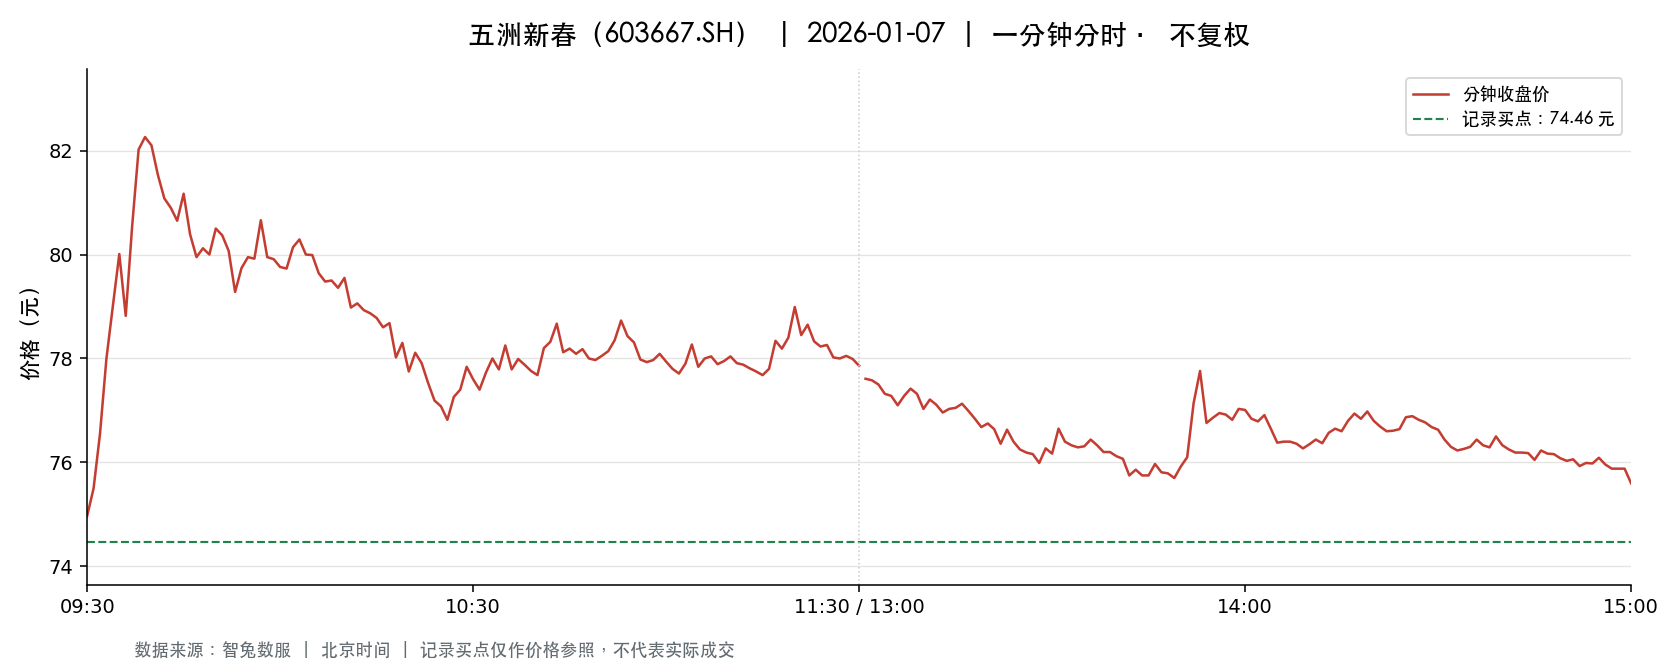

The file beside this chart, header and first rows:
t, o, h, l, c, v, a, pc, sf
2026-01-07 09:30:00, 74.97, 74.97, 74.97, 74.97, 14301, 107213097, 77.49, 0.0
2026-01-07 09:31:00, 75.25, 75.97, 75.1, 75.5, 24341, 183207118, 74.97, 0.0
2026-01-07 09:32:00, 75.59, 76.87, 75.5, 76.55, 13534, 102901836, 75.5, 0.0
2026-01-07 09:33:00, 76.5, 78.24, 76.26, 78.0, 14533, 112043453, 76.55, 0.0
2026-01-07 09:34:00, 78.14, 79.03, 78.07, 79.01, 18553, 145545541, 78.0, 0.0
2026-01-07 09:35:00, 79.15, 80.97, 78.97, 80.01, 23908, 191232361, 79.01, 0.0
2026-01-07 09:36:00, 80.38, 80.99, 78.8, 78.82, 21349, 170759449, 80.01, 0.0
2026-01-07 09:37:00, 79.01, 80.7, 79.01, 80.55, 17590, 140972750, 78.82, 0.0
2026-01-07 09:38:00, 80.58, 82.14, 80.58, 82.02, 21881, 177589811, 80.55, 0.0
2026-01-07 09:39:00, 82.16, 82.34, 81.9, 82.26, 17796, 146155698, 82.02, 0.0
2026-01-07 09:40:00, 82.4, 82.88, 81.88, 82.1, 13474, 110853932, 82.26, 0.0
2026-01-07 09:41:00, 82.03, 82.03, 81.21, 81.53, 11669, 95123930, 82.1, 0.0
2026-01-07 09:42:00, 81.43, 81.74, 80.89, 81.08, 11432, 92922991, 81.53, 0.0
2026-01-07 09:43:00, 81.1, 81.23, 80.83, 80.9, 7918, 64166519, 81.08, 0.0
2026-01-07 09:44:00, 80.93, 81.0, 80.61, 80.65, 5694, 45992057, 80.9, 0.0
2026-01-07 09:45:00, 80.65, 81.25, 80.65, 81.17, 7403, 59956872, 80.65, 0.0
2026-01-07 09:46:00, 81.3, 81.51, 80.39, 80.39, 6799, 55179798, 81.17, 0.0
2026-01-07 09:47:00, 80.34, 80.36, 79.95, 79.95, 9818, 78663650, 80.39, 0.0
2026-01-07 09:48:00, 79.9, 80.12, 79.85, 80.12, 7015, 56063665, 79.95, 0.0
2026-01-07 09:49:00, 80.18, 80.32, 80.0, 80.0, 4723, 37864108, 80.12, 0.0
2026-01-07 09:50:00, 79.97, 80.58, 79.9, 80.5, 4663, 37355051, 80.0, 0.0
2026-01-07 09:51:00, 80.43, 80.8, 80.37, 80.37, 3380, 27224592, 80.5, 0.0
2026-01-07 09:52:00, 80.42, 80.42, 79.91, 80.07, 5152, 41303603, 80.37, 0.0
2026-01-07 09:53:00, 79.95, 79.95, 79.28, 79.28, 5146, 41043422, 80.07, 0.0
2026-01-07 09:54:00, 79.42, 79.85, 79.42, 79.74, 6926, 55165534, 79.28, 0.0
2026-01-07 09:55:00, 79.79, 80.42, 79.79, 79.95, 6153, 49256442, 79.74, 0.0
2026-01-07 09:56:00, 79.95, 79.95, 79.44, 79.92, 4702, 37450484, 79.95, 0.0
2026-01-07 09:57:00, 79.9, 80.68, 79.9, 80.66, 3891, 31310767, 79.92, 0.0
2026-01-07 09:58:00, 80.67, 80.71, 79.95, 79.95, 4004, 32179957, 80.66, 0.0
2026-01-07 09:59:00, 79.94, 80.21, 79.72, 79.91, 3560, 28485708, 79.95, 0.0
2026-01-07 10:00:00, 79.91, 79.91, 79.71, 79.76, 2830, 22574897, 79.91, 0.0
2026-01-07 10:01:00, 79.71, 79.8, 79.65, 79.73, 3161, 25200239, 79.76, 0.0
2026-01-07 10:02:00, 79.72, 80.3, 79.72, 80.14, 3811, 30504382, 79.73, 0.0
2026-01-07 10:03:00, 80.15, 80.29, 80.1, 80.29, 2045, 16390730, 80.14, 0.0
2026-01-07 10:04:00, 80.3, 80.45, 80.0, 80.0, 2151, 17259876, 80.29, 0.0
2026-01-07 10:05:00, 79.94, 80.0, 79.79, 79.99, 1844, 14738609, 80.0, 0.0
2026-01-07 10:06:00, 79.99, 79.99, 79.62, 79.64, 2144, 17098524, 79.99, 0.0
2026-01-07 10:07:00, 79.64, 79.65, 79.48, 79.48, 4078, 32449368, 79.64, 0.0
2026-01-07 10:08:00, 79.45, 79.59, 79.39, 79.5, 3211, 25518810, 79.48, 0.0
2026-01-07 10:09:00, 79.48, 79.48, 79.28, 79.36, 3981, 31592773, 79.5, 0.0
2026-01-07 10:10:00, 79.36, 79.64, 79.36, 79.55, 3932, 31262382, 79.36, 0.0
2026-01-07 10:11:00, 79.52, 79.52, 78.98, 78.98, 5126, 40560436, 79.55, 0.0
2026-01-07 10:12:00, 78.97, 79.11, 78.8, 79.06, 6688, 52774582, 78.98, 0.0
2026-01-07 10:13:00, 79.06, 79.09, 78.8, 78.93, 4099, 32341118, 79.06, 0.0
2026-01-07 10:14:00, 78.91, 79.01, 78.82, 78.87, 3881, 30624919, 78.93, 0.0
2026-01-07 10:15:00, 78.84, 78.86, 78.61, 78.78, 5730, 45119241, 78.87, 0.0
2026-01-07 10:16:00, 78.75, 78.88, 78.6, 78.6, 4280, 33674936, 78.78, 0.0
2026-01-07 10:17:00, 78.59, 79.0, 78.59, 78.68, 3783, 29817141, 78.6, 0.0
2026-01-07 10:18:00, 78.68, 78.78, 78.02, 78.02, 2830, 22188429, 78.68, 0.0
2026-01-07 10:19:00, 78.01, 78.51, 78.01, 78.3, 6055, 47355485, 78.02, 0.0
2026-01-07 10:20:00, 78.28, 78.28, 77.75, 77.75, 5800, 45183926, 78.3, 0.0
2026-01-07 10:21:00, 77.81, 78.33, 77.81, 78.11, 5448, 42523456, 77.75, 0.0
2026-01-07 10:22:00, 78.11, 78.11, 77.91, 77.91, 3834, 29915992, 78.11, 0.0
2026-01-07 10:23:00, 77.9, 77.94, 77.53, 77.53, 2678, 20842768, 77.91, 0.0
2026-01-07 10:24:00, 77.5, 77.61, 77.19, 77.19, 8203, 63530712, 77.53, 0.0
2026-01-07 10:25:00, 77.14, 77.3, 77.07, 77.08, 8201, 63240879, 77.19, 0.0
2026-01-07 10:26:00, 77.03, 77.03, 76.82, 76.82, 7198, 55353032, 77.08, 0.0
2026-01-07 10:27:00, 76.85, 77.53, 76.85, 77.26, 6738, 52070403, 76.82, 0.0
2026-01-07 10:28:00, 77.18, 77.4, 76.72, 77.4, 5433, 41762614, 77.26, 0.0
2026-01-07 10:29:00, 77.17, 77.84, 77.17, 77.84, 2953, 22894384, 77.4, 0.0
... 181 more rows
